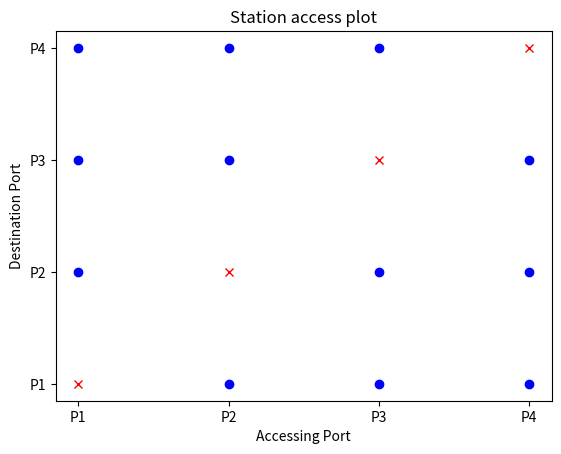

Reproduce this figure in Python.
# idea for position platform switch with nested loops and other methods
# there are four stations and robot is moving from one to other
# for testing we will start from each station and go to other postions.
# example position 1 goes to 2,3,4 and 2 goes to 1,3,4 and so-on.

# this contains logic for skipping same station access
# adding graphs for visualizations.

import matplotlib.pyplot as plt

#available stations
stn = ["P1","P2","P3","P4"]

#print(stn[2])

print("Task set 1 starting...")
for i in range (0,4):
    print("Test access: ", stn[i])

print("Task set 1 over 2 starting...\n")

xplt = stn
yplt = stn


for i in range (0,4):
    for j in range (0,4):
        if(i==j):
            pass
            plt.plot(stn[i],stn[j],"x:r")
        else:
            print("Station ",stn[i]," is accessing station ",stn[j])
            plt.plot(stn[i],stn[j],"o:b")




plt.title("Station access plot")
plt.xlabel("Accessing Port")
plt.ylabel("Destination Port")
plt.show()